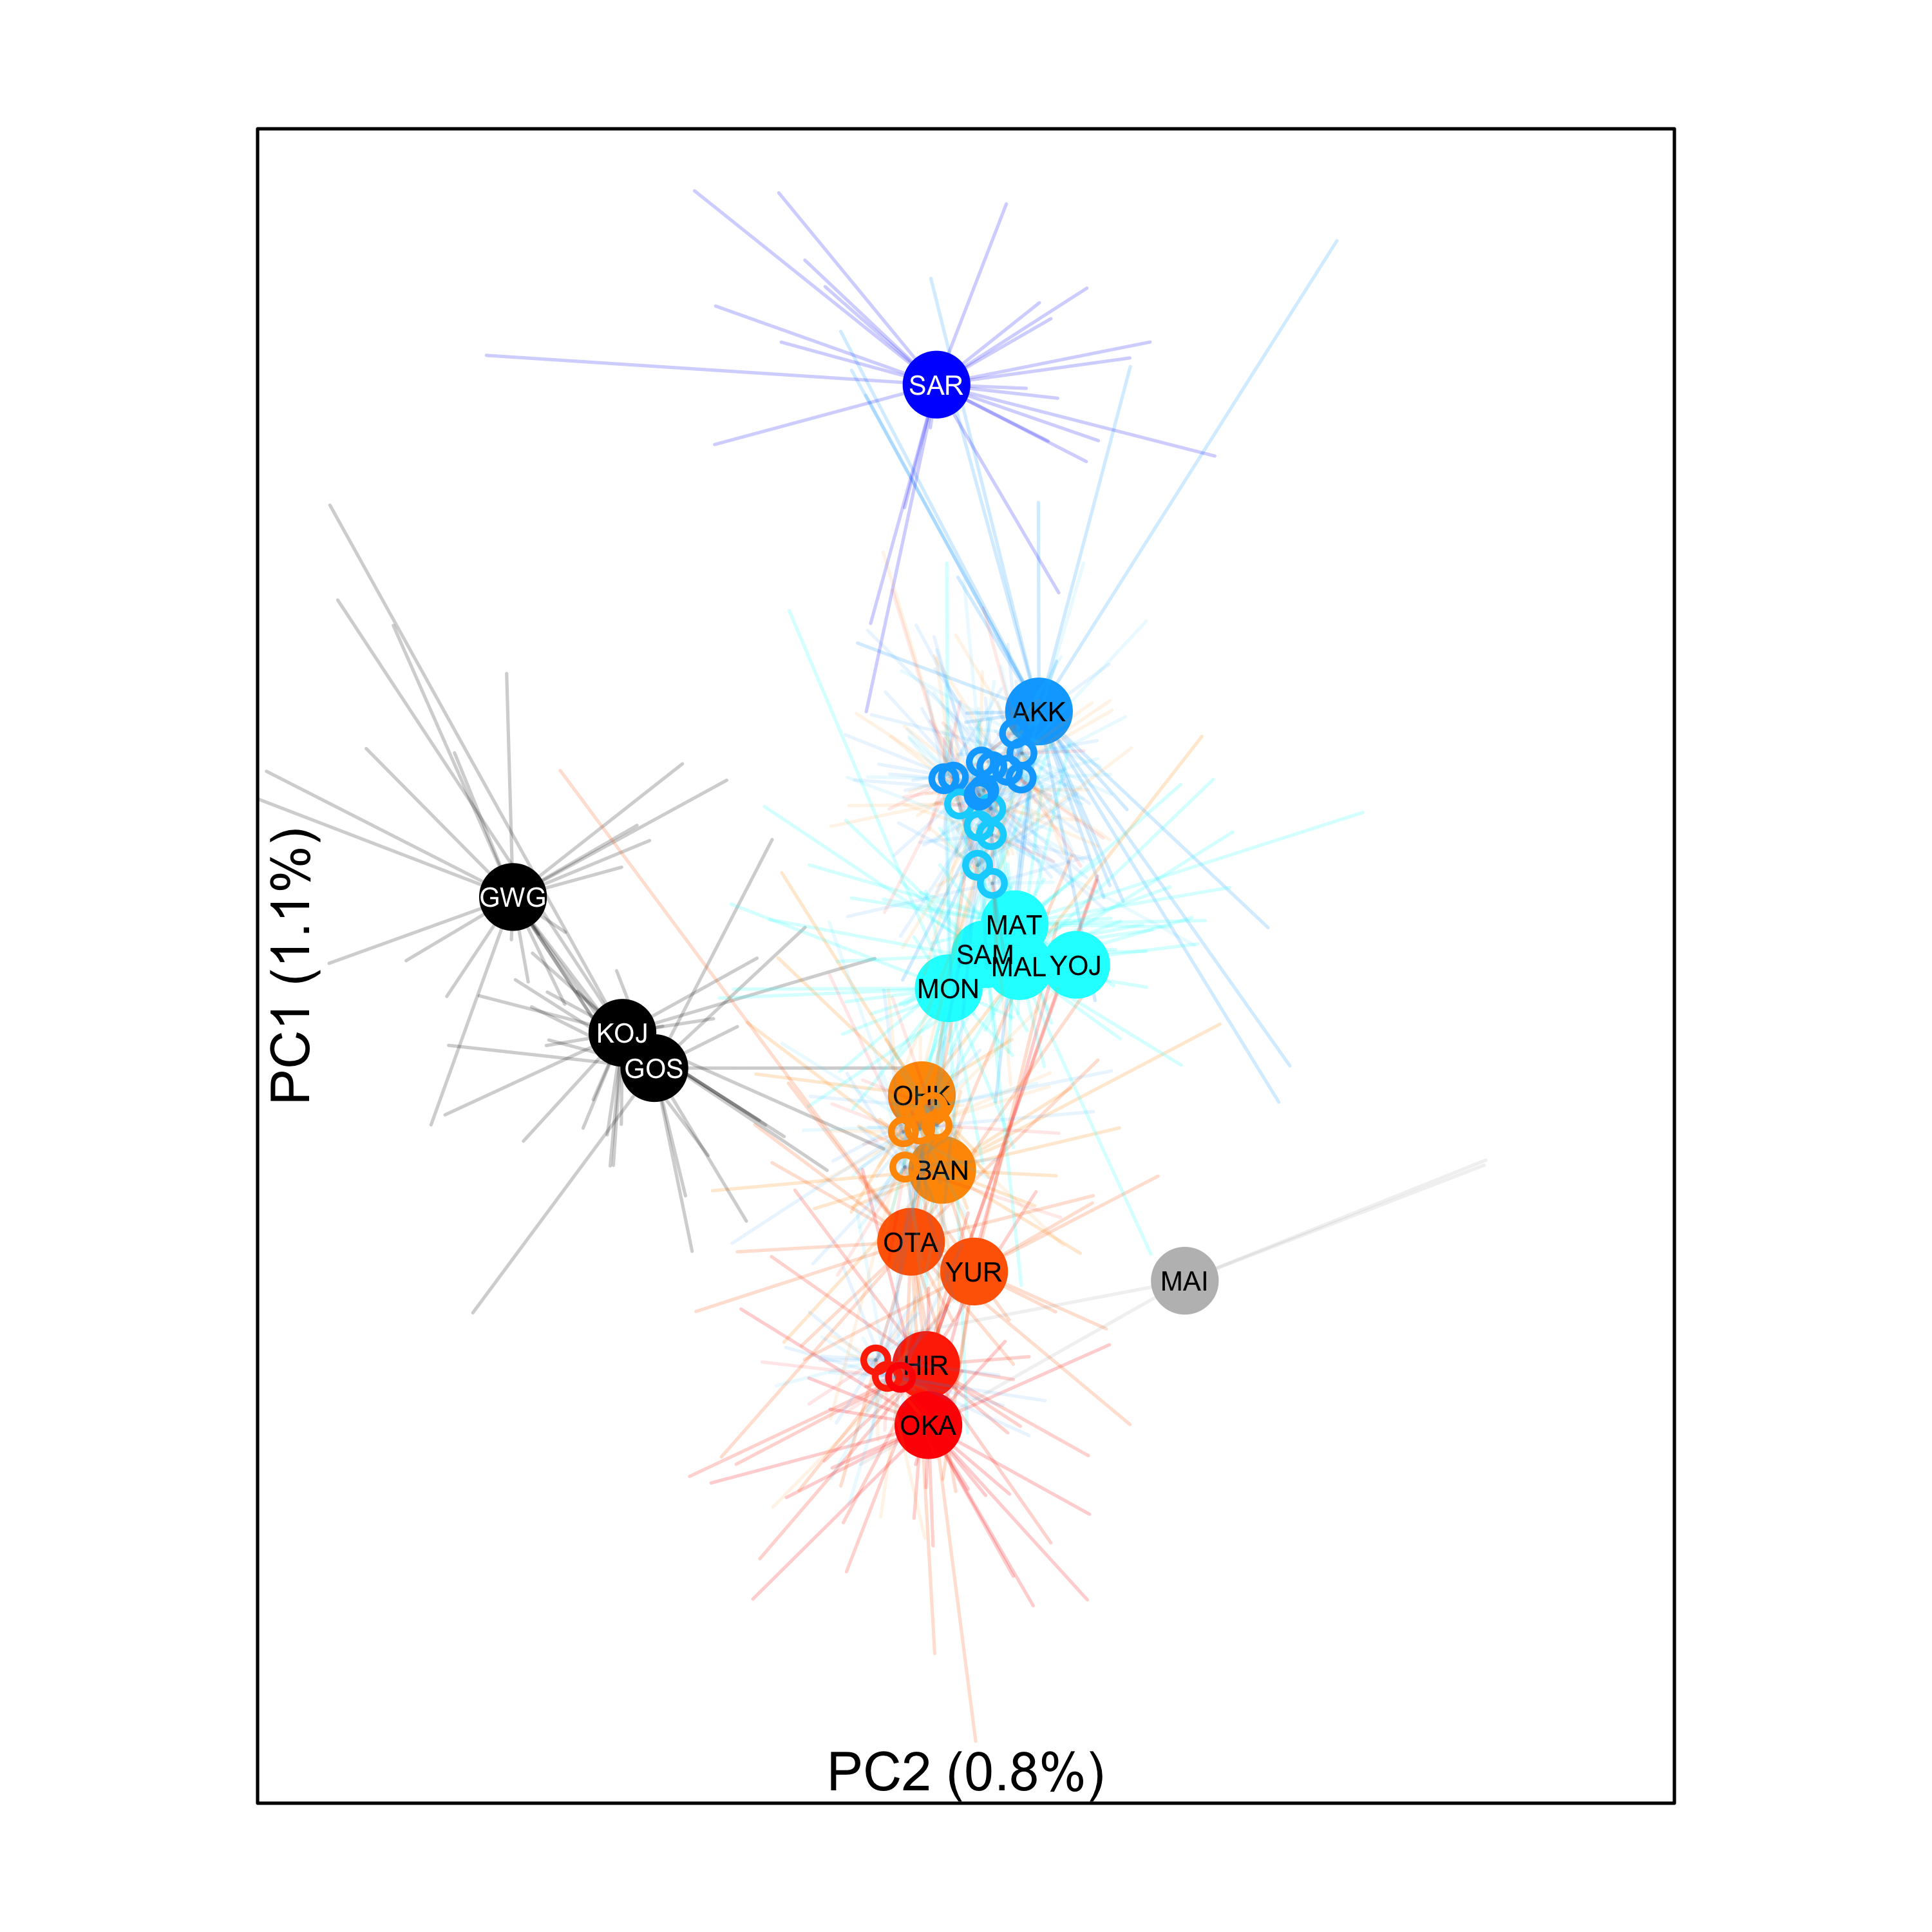

Generate this figure with R:
### points of PC1 output of SNPs
rm(list=ls())
library(maps);library(fields);library(reshape);library(mapdata);library(colorRamps);library(plotrix);library(scales)
meta <- read.csv("FINALFIGS/gigas_meta_41pop_env_FINAL.csv")
### PCA ####
geno <- read.delim("FINALFIGS/SNPs_noZeros.txt",header=T)
rownames(geno) <- geno$id
geno <- geno[,-1]
pop <- substr(rownames(geno),1,3)
natnon <- meta$NatNon[match(pop,meta$pop)]
#natnon <- ifelse(reg%in%c("Japan","Korea"),"Native","Introduced")
nat <- geno[natnon=="Native",]
nat.pop <- factor(substr(rownames(nat),1,3))
nat.reg <- factor(meta$GeneticRegions[match(nat.pop,meta$pop)])
nat.reg <- factor(nat.reg,levels(nat.reg)[c(1,4,6,5,2,3)])
non <- geno[natnon=="Introduced",]
non.pop <- substr(rownames(non),1,3)

pca1 <- prcomp(nat)
#quartz(width=6,height=6)
png("FINALFIGS/3_PCA/PC_globe.png",width=6,height=6,units="in",res=500)
par(mar=c(2,4,2,4))
#par(mfrow=c(1,2),mar=c(0,0,0,0))
plot(x=pca1$x[,2],y=pca1$x[,1],cex=0,xaxt="none",yaxt="none",ylab="",xlab="")
xbar <- aggregate(pca1$x[,1:2],by=list(nat.pop),mean)
xbar$GeneticRegions <- meta$GeneticRegions[match(xbar$Group.1,meta$pop)]
xbar$pc1.Rounded <- round(xbar$PC1+abs(min(xbar$PC1)),0)+1
xbar$pc1.cols <- blue2red(n = max(xbar$pc1.Rounded))[max(xbar$pc1.Rounded):1][xbar$pc1.Rounded]
### predict ###
introPredict4 <- predict(pca1,newdata=non)
xbar.IntroPredict <- aggregate(introPredict4[,1:2],by=list(non.pop),mean)
xbar.IntroPredict$pc1.Rounded <- round(xbar.IntroPredict$PC1+abs(min(xbar$PC1)),0)+1
xbar.IntroPredict$pc1.cols <- xbar$pc1.cols[match(xbar.IntroPredict$pc1.Rounded,xbar$pc1.Rounded)]

xbar$pc1.cols[xbar$Group.1=="MAI"] <- "grey"
xbar$pc1.cols[xbar$GeneticRegions=="Korea"] <- "black"

popPts <- xbar[match(nat.pop,xbar$Group.1),]
seg_col <- xbar$pc1.cols[match(nat.pop,as.character(xbar$Group.1))]
segments(x0 = -pca1$x[,2],y0=pca1$x[,1],x1=-popPts$PC2,y1=popPts$PC1,col=alpha(seg_col,0.2))#,col=alpha(col.sub,.5))
points(x=-xbar$PC2,y=xbar$PC1,pch=20,cex=4,col=xbar$pc1.cols)
xbar$popTextCol <- c("black","white")[factor(xbar$GeneticRegions=="Korea")]
xbar$popTextCol[xbar$Group.1=="SAR"] <- "white"
text(x=-xbar$PC2,y=xbar$PC1,xbar$Group.1,cex=.5,col=xbar$popTextCol)
popPts <- xbar.IntroPredict[match(non.pop,xbar.IntroPredict$Group.1),1:3]
segments(x0 = -introPredict4[,2],y0=introPredict4[,1],x1=-popPts$PC2,y1=popPts$PC1,col=alpha(xbar.IntroPredict$pc1.cols,.1))
points(x=-xbar.IntroPredict$PC2,y=xbar.IntroPredict$PC1,col=xbar.IntroPredict$pc1.cols,pch=21,lwd=2)

out <- summary(pca1)
perc.pc1 <- round(out$importance[2,1],3)*100
perc.pc2 <- round(out$importance[2,2],3)*100
mtext(side=2,line=-1,paste("PC1 (",perc.pc1,"%)",sep="")); mtext(side=1,line=-1,paste("PC2 (",perc.pc2,"%)",sep=""))
dev.off()

### maps
all <- rbind(xbar[,c("Group.1","PC1","PC2","pc1.cols")],xbar.IntroPredict[,c("Group.1","PC1","PC2","pc1.cols")])
all$Longitude <- meta$Longitude[match(all$Group.1,meta$pop)]
all$Latitude <- meta$Latitude[match(all$Group.1,meta$pop)]
all$lon.pie <- meta$lon.pie[match(all$Group.1,meta$pop)]
all$lat.pie <- meta$lat.pie[match(all$Group.1,meta$pop)]
all$GeneticRegions <- meta$GeneticRegions[match(all$Group.1,meta$pop)]
all$popTextCol <- c("black","white")[factor(all$GeneticRegions=="Korea")]
all$popTextCol[all$Group.1=="SAR"] <- "white"
# Japan
png('FINALFIGS/3_PCA/PC_globe_japan.png',width=5,height=4,units="in",res=500)
#quartz(width=5,height=4)
par(mar=c(0,0,0,0))
map("worldHires","China",bg="lightsteelblue1",fill=T,col="white",xlim=c(123,150),ylim=c(28,47),xaxt="n",yaxt="n",ylab="",xlab="")
map("worldHires","South Korea",add=TRUE,col="white",fill=TRUE)
map("worldHires","North Korea",add=TRUE,col="white",fill=TRUE)
map("worldHires","Japan",add=TRUE,col="white",fill=TRUE)
map("worldHires","USSR",col="white",fill=TRUE,add=TRUE)
box()
segments(all$Longitude,all$Latitude,all$lon.pie,all$lat.pie,col="red",lwd=2)
points(x=all$lon.pie,y=all$lat.pie,col=all$pc1.cols,pch=20,cex=4)
points(x=all$lon.pie,y=all$lat.pie,col="black",pch=21,cex=3)
text(x=all$lon.pie,y=all$lat.pie,all$Group.1,col=all$popTextCol,cex=.5)
dev.off()

### Europe range
png('FINALFIGS/3_PCA/PC_globe_europe.png',width=5,height=4,units="in",res=500)
#jpeg('Plot-points.in.color.non-native.jpg',width=10,height=8,units="in",res=500)
par(mar=c(0,0,0,0))
map('worldHires',xlim=c(-17,24),ylim=c(34,67),bg="lightsteelblue1",fill=T,col="white")
box()
segments(all$Longitude,all$Latitude,all$lon.pie,all$lat.pie,col="red",lwd=2)
points(x=all$lon.pie,y=all$lat.pie,col=all$pc1.cols,pch=20,cex=4)
points(x=all$lon.pie,y=all$lat.pie,col="black",pch=21,cex=3)
text(x=all$lon.pie,y=all$lat.pie,all$Group.1,col="black",cex=.5)
dev.off()

### globe
png('FINALFIGS/3_PCA/PC_globe_all.png',width=10,height=8,units="in",res=500)
map('worldHires')
tmp <- all[all$GeneticRegions%in%c("Argentina","Chile","New Zealand","PNW","soCalifornia"),]
lat <- tapply(tmp$Latitude,tmp$GeneticRegions,mean)
lon <- tapply(tmp$Longitude,tmp$GeneticRegions,mean)
cols.to.use <- tmp$pc1.cols[match(names(lat),tmp$GeneticRegions)]
points(x=lon,y=lat,col=cols.to.use,pch=20,cex=4)
points(x=lon,y=lat,col="black",pch=21,cex=3)
dev.off()

write.csv(all,"FINALFIGS/3_PCA/PC.out.csv",quote=F,row.names = F)
